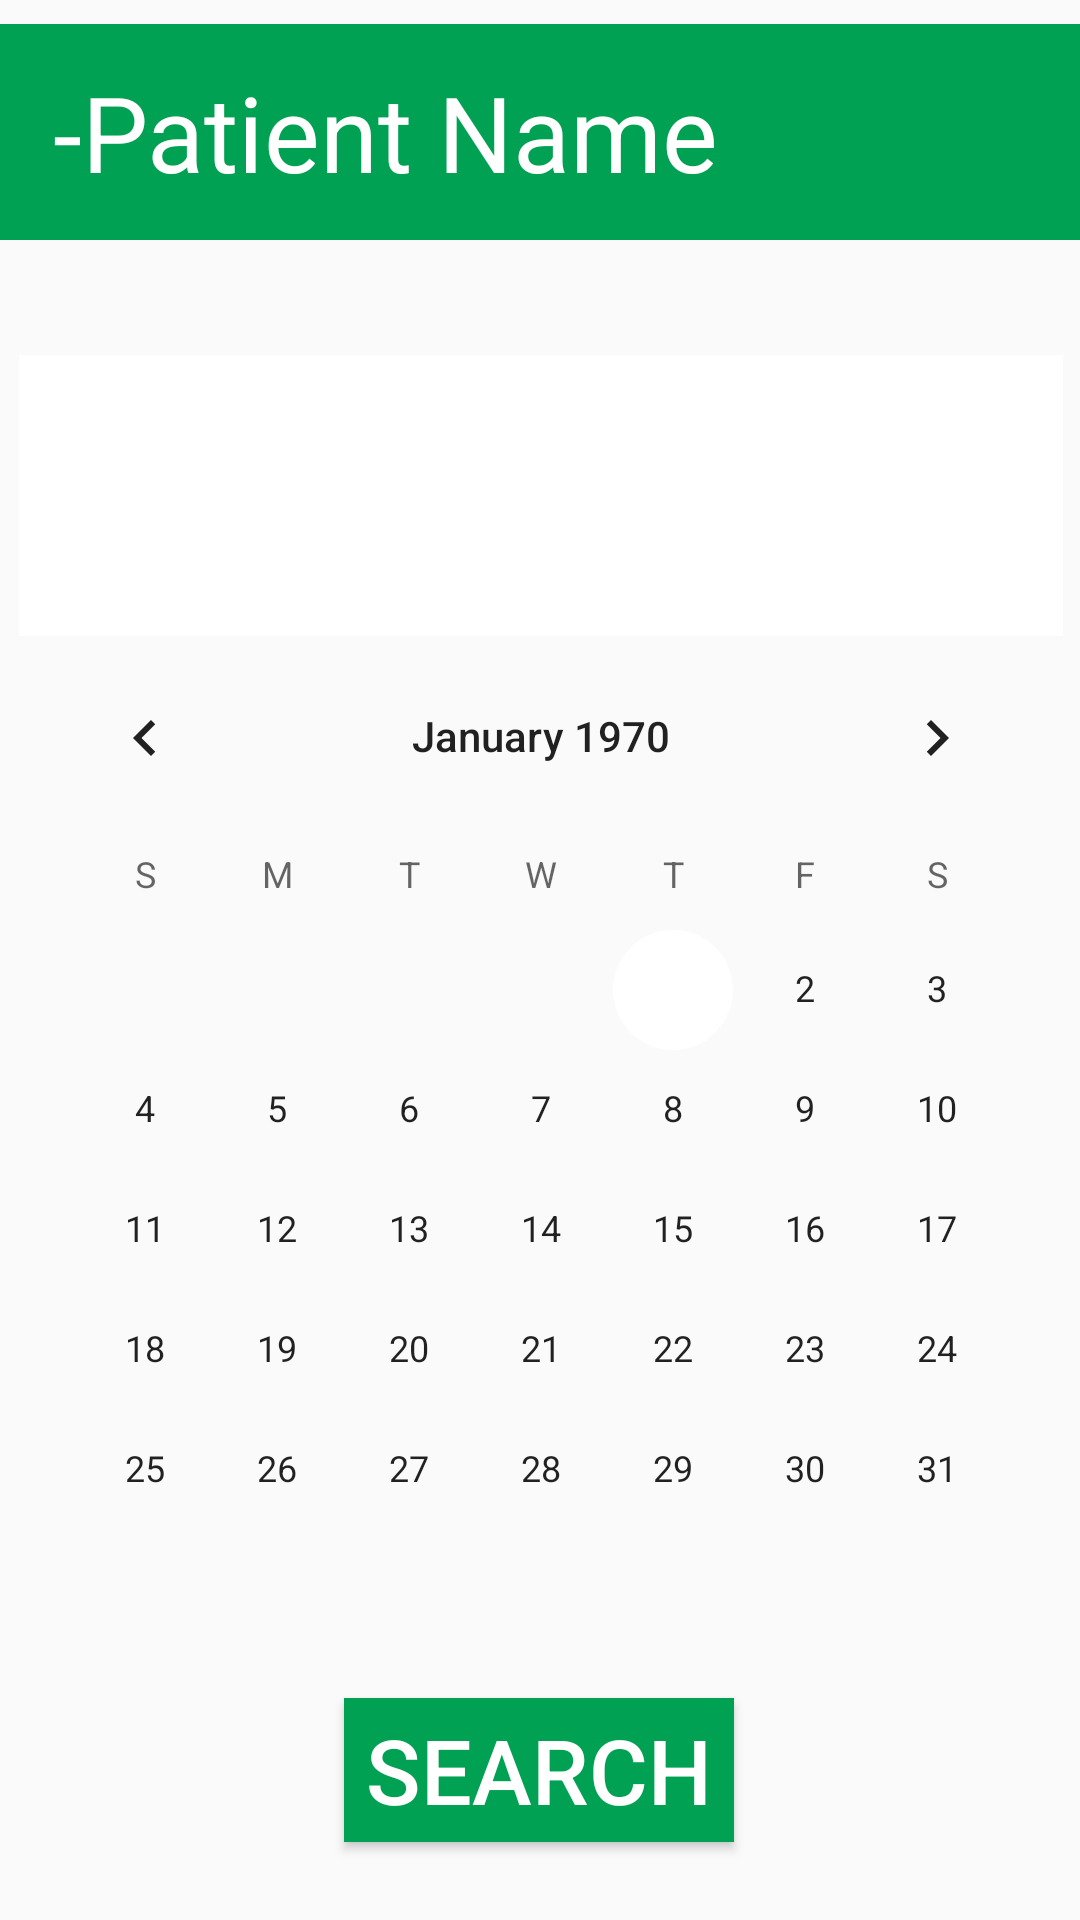

This screen was rendered from an Android layout file. Write that file and the resources it references.
<!-- AndroidManifest.xml: application theme AppTheme -->
<!-- res/layout/activity_screen5.xml -->
<?xml version="1.0" encoding="utf-8"?>
<android.support.constraint.ConstraintLayout xmlns:android="http://schemas.android.com/apk/res/android"
    xmlns:app="http://schemas.android.com/apk/res-auto"
    xmlns:tools="http://schemas.android.com/tools"
    android:layout_width="match_parent"
    android:layout_height="match_parent"
    tools:context="com.appnetworking.wahaj.healthmoniteringapp.Screen5">


    <LinearLayout
        android:layout_width="478dp"
        android:layout_height="72dp"
        android:layout_marginBottom="8dp"
        android:layout_marginEnd="8dp"
        android:layout_marginStart="8dp"
        android:layout_marginTop="8dp"
        android:orientation="horizontal"
        android:background="#00a152"
        app:layout_constraintBottom_toBottomOf="parent"
        app:layout_constraintEnd_toEndOf="parent"
        app:layout_constraintHorizontal_bias="0.181"
        app:layout_constraintStart_toStartOf="parent"
        app:layout_constraintTop_toTopOf="parent"
        app:layout_constraintVertical_bias="0.0">


        <TextView
            android:id="@+id/textView4"
            android:layout_width="wrap_content"
            android:layout_height="wrap_content"
            android:text="-Patient Name"
            android:textColor="#ffffff"
            android:textSize="35dp"
            android:gravity="center"
            android:layout_marginLeft="33dp"
            android:layout_gravity="center"/>

    </LinearLayout>

    <DatePicker
        android:id="@+id/datepicker"
        android:layout_width="wrap_content"
        android:layout_height="wrap_content"
        android:layout_marginBottom="8dp"
        android:layout_marginEnd="8dp"
        android:layout_marginStart="8dp"
        android:layout_marginTop="8dp"
        app:layout_constraintBottom_toBottomOf="parent"
        app:layout_constraintEnd_toEndOf="parent"
        app:layout_constraintHorizontal_bias="0.488"
        app:layout_constraintStart_toStartOf="parent"
        app:layout_constraintTop_toTopOf="parent"
        app:layout_constraintVertical_bias="0.573" />

    <Button
        android:id="@+id/button4"
        android:layout_width="130dp"
        android:layout_height="wrap_content"
        android:layout_marginBottom="8dp"
        android:layout_marginEnd="8dp"
        android:layout_marginStart="8dp"
        android:layout_marginTop="8dp"

        android:background="#00a152"
        android:text="Search"
        android:textColor="#ffffff"
        android:textSize="30dp"


        app:layout_constraintBottom_toBottomOf="parent"
        app:layout_constraintEnd_toEndOf="parent"
        app:layout_constraintHorizontal_bias="0.498"
        app:layout_constraintStart_toStartOf="parent"
        app:layout_constraintTop_toTopOf="parent"
        app:layout_constraintVertical_bias="0.969" />


</android.support.constraint.ConstraintLayout>
<!-- resources referenced by this layout -->
<resources>
  <style name="AppTheme" parent="Theme.AppCompat.Light.NoActionBar">
          
          <item name="colorPrimary">@color/colorPrimaryDark</item>
          <item name="colorPrimaryDark">@color/colorPrimaryDark</item>
          <item name="colorAccent">@color/colorAccent</item>
      </style>
  <color name="colorPrimaryDark">#00a152</color>
  <color name="colorAccent">#ffffff</color>
</resources>
